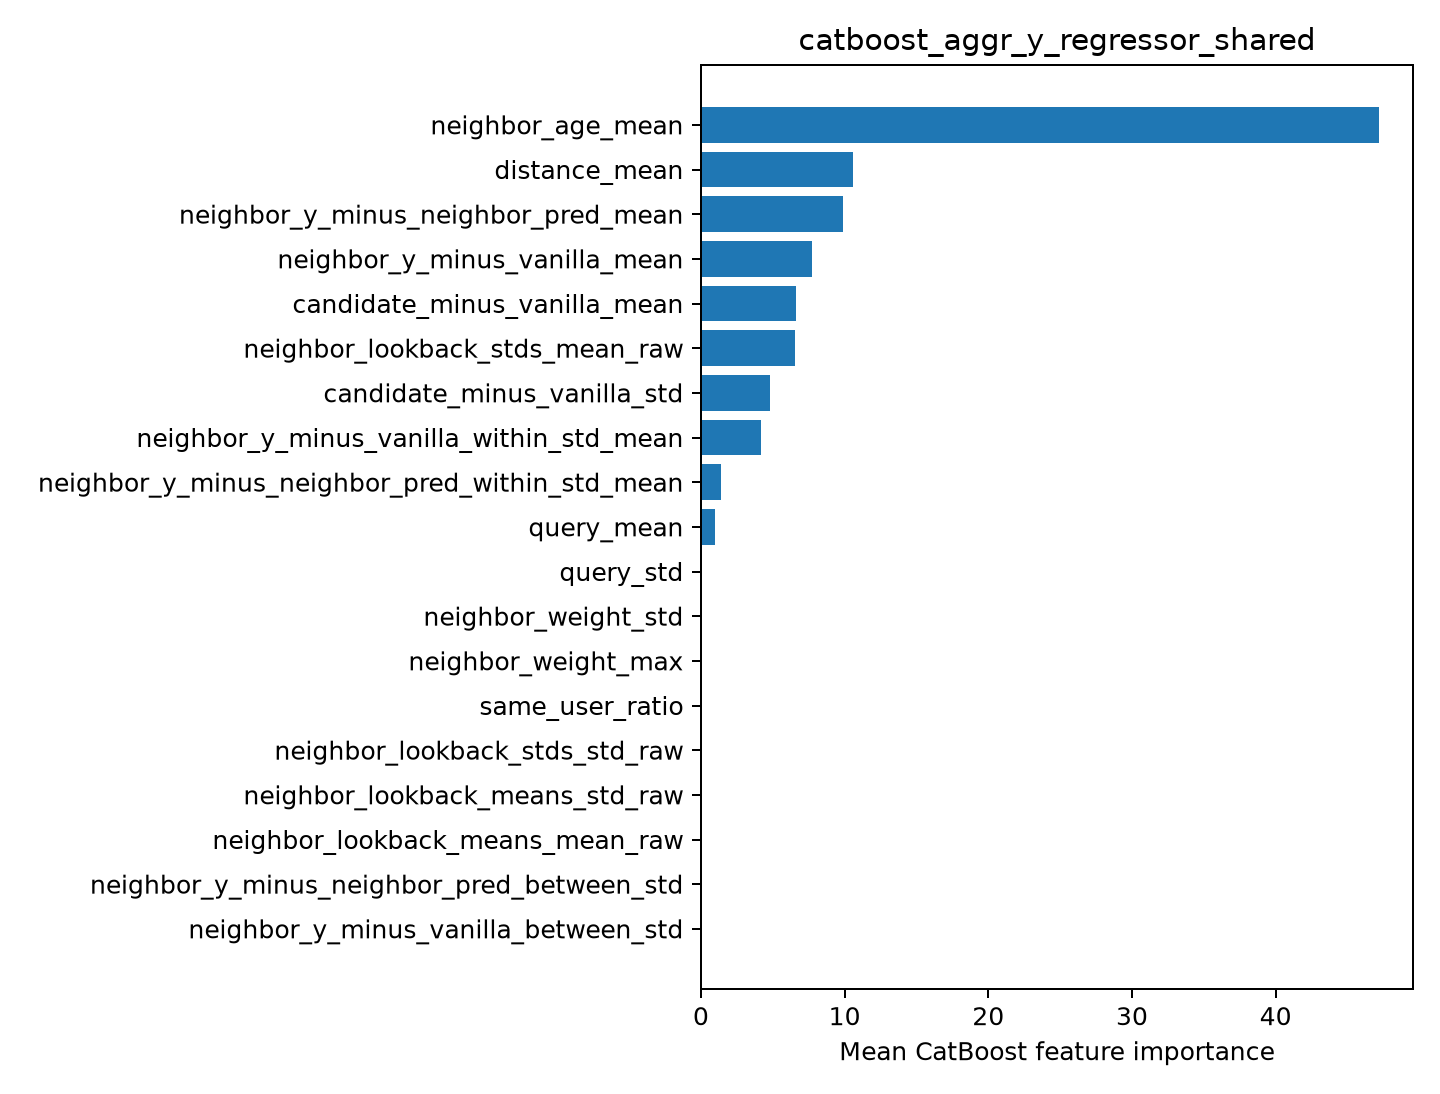

Values plotted in this chart, from the file beside it:
feature, importance
neighbor_age_mean, 47.2
distance_mean, 10.59
neighbor_y_minus_neighbor_pred_mean, 9.866
neighbor_y_minus_vanilla_mean, 7.762
candidate_minus_vanilla_mean, 6.638
neighbor_lookback_stds_mean_raw, 6.58
candidate_minus_vanilla_std, 4.8
neighbor_y_minus_vanilla_within_std_mean, 4.206
neighbor_y_minus_neighbor_pred_within_st…, 1.395
query_mean, 0.9499
query_std, 0.0183
neighbor_weight_std, 0.0
neighbor_weight_max, 0.0
same_user_ratio, 0.0
neighbor_lookback_stds_std_raw, 0.0
neighbor_lookback_means_std_raw, 0.0
neighbor_lookback_means_mean_raw, 0.0
neighbor_y_minus_neighbor_pred_between_s…, 0.0
neighbor_y_minus_vanilla_between_std, 0.0
